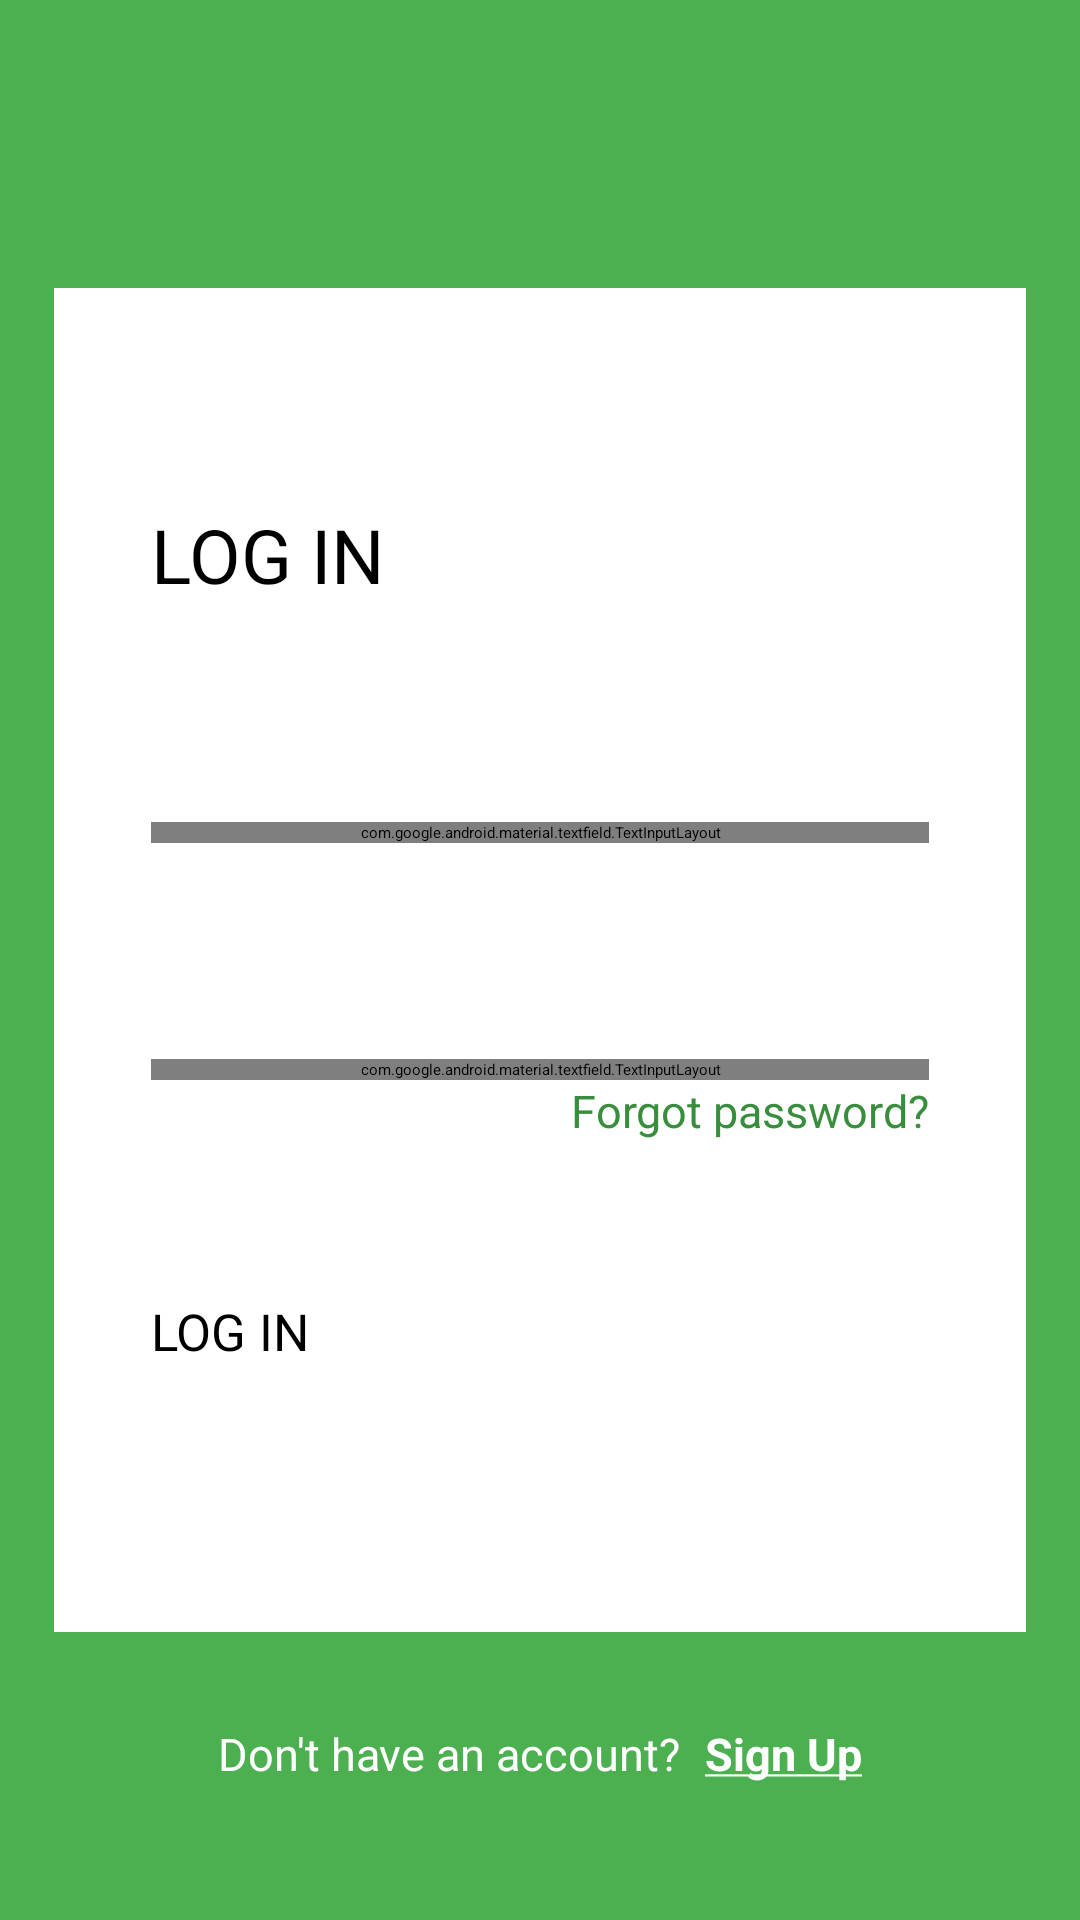

Here is an Android app screen rendered from its layout file. Give the layout XML and the strings, colors and styles it references.
<!-- AndroidManifest.xml: application theme Theme.LocationTracker -->
<!-- res/layout/fragment_login.xml -->
<?xml version="1.0" encoding="utf-8"?>
<androidx.constraintlayout.widget.ConstraintLayout xmlns:android="http://schemas.android.com/apk/res/android"
    xmlns:app="http://schemas.android.com/apk/res-auto"
    android:layout_width="match_parent"
    android:layout_height="match_parent"
    android:background="@color/green_500">

    <androidx.constraintlayout.widget.Guideline
        android:id="@+id/login_parent_guide_line_start"
        android:layout_width="0dp"
        android:layout_height="0dp"
        android:orientation="vertical"
        app:layout_constraintGuide_percent="0.05" />

    <androidx.constraintlayout.widget.Guideline
        android:id="@+id/login_parent_guide_line_end"
        android:layout_width="0dp"
        android:layout_height="0dp"
        android:orientation="vertical"
        app:layout_constraintGuide_percent="0.95" />

    <androidx.constraintlayout.widget.Guideline
        android:id="@+id/login_parent_guide_line_top"
        android:layout_width="0dp"
        android:layout_height="0dp"
        android:orientation="horizontal"
        app:layout_constraintGuide_percent="0.15" />

    <androidx.constraintlayout.widget.Guideline
        android:id="@+id/login_parent_guide_line_bottom"
        android:layout_width="0dp"
        android:layout_height="0dp"
        android:orientation="horizontal"
        app:layout_constraintGuide_percent="0.85" />

    <androidx.constraintlayout.widget.ConstraintLayout
        android:id="@+id/login_child_constraint"
        android:layout_width="0dp"
        android:layout_height="0dp"
        android:background="@color/white"
        app:layout_constraintBottom_toTopOf="@id/login_parent_guide_line_bottom"
        app:layout_constraintEnd_toStartOf="@id/login_parent_guide_line_end"
        app:layout_constraintStart_toEndOf="@id/login_parent_guide_line_start"
        app:layout_constraintTop_toBottomOf="@id/login_parent_guide_line_top">

        <androidx.constraintlayout.widget.Guideline
            android:id="@+id/login_guide_line_1"
            android:layout_width="0dp"
            android:layout_height="0dp"
            android:orientation="vertical"
            app:layout_constraintGuide_percent="0.1" />

        <androidx.constraintlayout.widget.Guideline
            android:id="@+id/login_guide_line_2"
            android:layout_width="0dp"
            android:layout_height="0dp"
            android:orientation="vertical"
            app:layout_constraintGuide_percent="0.9" />

        <TextView
            android:id="@+id/login_txt"
            android:layout_width="wrap_content"
            android:layout_height="wrap_content"
            android:text="@string/login_uppercase"
            android:textColor="@color/black"
            android:textSize="25sp"
            app:layout_constraintBottom_toTopOf="@id/login_layout_email"
            app:layout_constraintStart_toEndOf="@id/login_guide_line_1"
            app:layout_constraintTop_toTopOf="parent" />

        <com.google.android.material.textfield.TextInputLayout
            android:id="@+id/login_layout_email"
            style="@style/Widget.MaterialComponents.TextInputLayout.OutlinedBox"
            android:layout_width="0dp"
            android:layout_height="wrap_content"
            android:hint="@string/email"
            app:errorEnabled="true"
            app:layout_constraintBottom_toTopOf="@id/login_layout_password"
            app:layout_constraintEnd_toStartOf="@id/login_guide_line_2"
            app:layout_constraintStart_toEndOf="@id/login_guide_line_1"
            app:layout_constraintTop_toBottomOf="@id/login_txt">

            <com.google.android.material.textfield.TextInputEditText
                android:id="@+id/login_edit_text_email"
                android:layout_width="match_parent"
                android:layout_height="wrap_content"
                android:inputType="text" />

        </com.google.android.material.textfield.TextInputLayout>

        <com.google.android.material.textfield.TextInputLayout
            android:id="@+id/login_layout_password"
            style="@style/Widget.MaterialComponents.TextInputLayout.OutlinedBox"
            android:layout_width="0dp"
            android:layout_height="wrap_content"
            android:hint="@string/password"
            app:endIconMode="password_toggle"
            app:errorEnabled="true"
            app:layout_constraintBottom_toTopOf="@id/login_btn"
            app:layout_constraintEnd_toStartOf="@id/login_guide_line_2"
            app:layout_constraintStart_toEndOf="@id/login_guide_line_1"
            app:layout_constraintTop_toBottomOf="@id/login_layout_email">

            <com.google.android.material.textfield.TextInputEditText
                android:id="@+id/login_edit_text_password"
                android:layout_width="match_parent"
                android:layout_height="wrap_content"
                android:inputType="textPassword" />

        </com.google.android.material.textfield.TextInputLayout>

        <TextView
            android:id="@+id/forgot_password_txt"
            android:layout_width="wrap_content"
            android:layout_height="wrap_content"
            android:text="@string/forgot_password"
            android:textColor="@color/green_700"
            android:textSize="15sp"
            app:layout_constraintEnd_toStartOf="@id/login_guide_line_2"
            app:layout_constraintTop_toBottomOf="@id/login_layout_password" />

        <Button
            android:id="@+id/login_btn"
            android:layout_width="0dp"
            android:layout_height="60dp"
            android:text="@string/login_uppercase"
            android:textSize="17sp"
            app:layout_constraintBottom_toBottomOf="parent"
            app:layout_constraintEnd_toStartOf="@id/login_guide_line_2"
            app:layout_constraintStart_toEndOf="@id/login_guide_line_1"
            app:layout_constraintTop_toBottomOf="@id/forgot_password_txt" />

        <ProgressBar
            android:id="@+id/login_progress_bar"
            android:layout_width="wrap_content"
            android:layout_height="wrap_content"
            android:alpha="0"
            android:visibility="invisible"
            app:layout_constraintBottom_toBottomOf="parent"
            app:layout_constraintEnd_toEndOf="parent"
            app:layout_constraintStart_toStartOf="parent"
            app:layout_constraintTop_toTopOf="parent" />

    </androidx.constraintlayout.widget.ConstraintLayout>

    <TextView
        android:id="@+id/no_account_txt"
        android:layout_width="wrap_content"
        android:layout_height="wrap_content"
        android:layout_marginEnd="8dp"
        android:text="@string/no_account"
        android:textColor="@color/white"
        android:textSize="15sp"
        app:layout_constraintBottom_toBottomOf="parent"
        app:layout_constraintEnd_toStartOf="@id/sign_up_txt"
        app:layout_constraintHorizontal_chainStyle="packed"
        app:layout_constraintStart_toEndOf="@id/login_parent_guide_line_start"
        app:layout_constraintTop_toBottomOf="@id/login_child_constraint"
        app:layout_constraintVertical_bias="0.4" />

    <TextView
        android:id="@+id/sign_up_txt"
        android:layout_width="wrap_content"
        android:layout_height="wrap_content"
        android:text="@string/sign_up_underlined"
        android:textColor="@color/white"
        android:textSize="15sp"
        android:textStyle="bold"
        app:layout_constraintBaseline_toBaselineOf="@id/no_account_txt"
        app:layout_constraintEnd_toStartOf="@id/login_parent_guide_line_end"
        app:layout_constraintStart_toEndOf="@id/no_account_txt" />

</androidx.constraintlayout.widget.ConstraintLayout>
<!-- resources referenced by this layout -->
<resources>
  <color name="black">#FF000000</color>
  <color name="green_500">#4CAF50</color>
  <color name="green_700">#388E3C</color>
  <color name="white">#FFFFFFFF</color>
  <string name="email">Email</string>
  <string name="forgot_password">Forgot password?</string>
  <string name="login_uppercase">LOG IN</string>
  <string name="no_account">Don\'t have an account?</string>
  <string name="password">Password</string>
  <string name="sign_up_underlined"><u>Sign Up</u></string>
</resources>
